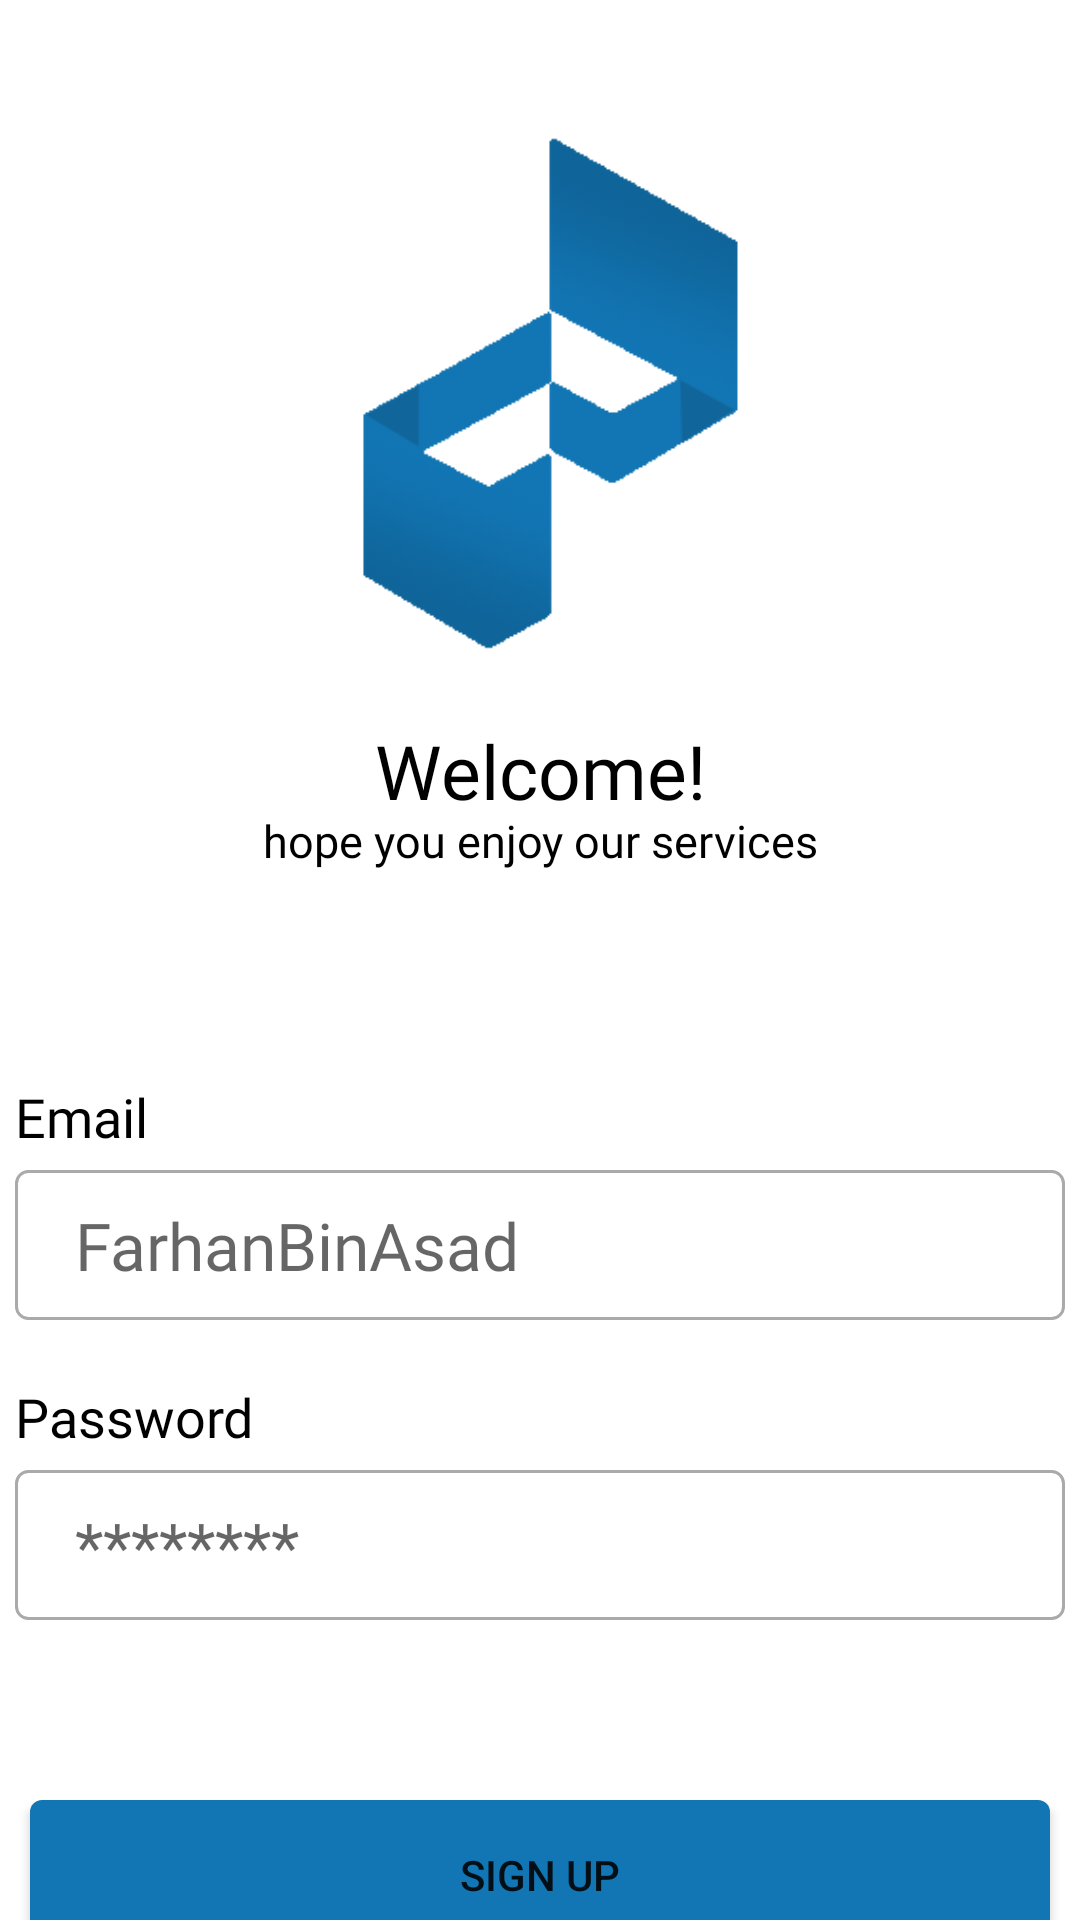

Reconstruct the res/layout file that produces this screen, plus the resources it refers to.
<!-- AndroidManifest.xml: application theme Theme.NoteSpark -->
<!-- res/layout/activity_registration.xml -->
<?xml version="1.0" encoding="utf-8"?>
<androidx.constraintlayout.widget.ConstraintLayout xmlns:android="http://schemas.android.com/apk/res/android"
    xmlns:app="http://schemas.android.com/apk/res-auto"
    xmlns:tools="http://schemas.android.com/tools"
    android:layout_width="match_parent"
    android:layout_height="match_parent"
    android:background="@color/white"
    tools:context=".Registration">

    <ImageView
        android:id="@+id/imageView3"
        android:layout_width="200dp"
        android:layout_height="200dp"
        android:layout_marginTop="40dp"
        app:layout_constraintEnd_toEndOf="parent"
        app:layout_constraintStart_toStartOf="parent"
        app:layout_constraintTop_toTopOf="parent"
        app:srcCompat="@drawable/notesparklogo" />

    <TextView
        android:id="@+id/textView8"
        android:layout_width="150dp"
        android:layout_height="30dp"
        android:fontFamily="@font/robotocondensedbold"
        android:gravity="center"
        android:text="Welcome!"
        android:textColor="@color/black"
        android:textSize="25dp"
        app:layout_constraintEnd_toEndOf="@+id/imageView3"
        app:layout_constraintStart_toStartOf="@+id/imageView3"
        app:layout_constraintTop_toBottomOf="@+id/imageView3" />

    <TextView
        android:id="@+id/textView9"
        android:layout_width="190dp"
        android:layout_height="20dp"
        android:fontFamily="@font/robotocondensedregular"
        android:gravity="center"
        android:text="hope you enjoy our services"
        android:textColor="@color/black"
        android:textSize="15dp"
        app:layout_constraintEnd_toEndOf="@+id/textView8"
        app:layout_constraintStart_toStartOf="@+id/textView8"
        app:layout_constraintTop_toBottomOf="@+id/textView8" />


    <TextView
        android:id="@+id/textView2"
        android:layout_width="100dp"
        android:layout_height="30dp"
        android:fontFamily="@font/robotocondensedbold"
        android:text="Email"
        android:textColor="@color/black"
        android:textSize="18dp"
        app:layout_constraintBottom_toTopOf="@+id/editTextUPEmailAddress"
        app:layout_constraintStart_toStartOf="@+id/editTextUPEmailAddress" />

    <TextView
        android:id="@+id/textView3"
        android:layout_width="100dp"
        android:layout_height="30dp"
        android:fontFamily="@font/robotocondensedbold"
        android:text="Password"

        android:textColor="@color/black"
        android:textSize="18dp"
        app:layout_constraintBottom_toTopOf="@+id/editTextUPPassword"
        app:layout_constraintStart_toStartOf="@+id/editTextUPPassword" />

    <TextView
        android:id="@+id/textView7"
        android:layout_width="wrap_content"
        android:layout_height="wrap_content"
        android:text="Need an account?"
        app:layout_constraintEnd_toEndOf="@+id/signUpButton"
        app:layout_constraintStart_toStartOf="@+id/signUpButton"
        app:layout_constraintTop_toBottomOf="@+id/signUpButton" />

    <TextView
        android:id="@+id/textViewSignUp"
        android:layout_width="wrap_content"
        android:layout_height="wrap_content"
        android:text="signIn"
        app:layout_constraintEnd_toEndOf="@+id/textView7"
        app:layout_constraintStart_toStartOf="@+id/textView7"
        app:layout_constraintTop_toBottomOf="@+id/textView7" />

    <EditText
        android:id="@+id/editTextUPEmailAddress"
        android:layout_width="350dp"
        android:layout_height="50dp"
        android:background="@drawable/custominput"
        android:ems="10"
        android:fontFamily="@font/robotocondensedregular"
        android:hint="FarhanBinAsad"
        android:inputType="textEmailAddress"
        android:paddingStart="20dp"
        android:textSize="22dp"
        android:layout_marginTop="100dp"
        app:layout_constraintEnd_toEndOf="parent"
        app:layout_constraintHorizontal_bias="0.508"
        app:layout_constraintStart_toStartOf="parent"
        app:layout_constraintTop_toBottomOf="@+id/textView9" />

    <EditText
        android:id="@+id/editTextUPPassword"
        android:layout_width="350dp"
        android:layout_height="50dp"
        android:background="@drawable/custominput"
        android:ems="10"
        android:fontFamily="@font/robotocondensedregular"
        android:hint="********"
        android:inputType="textPassword"
        android:paddingStart="20dp"
        android:textSize="22dp"
        android:layout_marginTop="50dp"
        app:layout_constraintEnd_toEndOf="parent"
        app:layout_constraintStart_toStartOf="parent"
        app:layout_constraintTop_toBottomOf="@+id/editTextUPEmailAddress" />

    <Button
        android:id="@+id/signUpButton"
        android:layout_width="340dp"
        android:layout_height="50dp"
        android:background="@drawable/button_background"
        android:text="sign UP"
        android:layout_marginTop="60dp"
        app:layout_constraintEnd_toEndOf="parent"
        app:layout_constraintHorizontal_bias="0.492"
        app:layout_constraintStart_toStartOf="parent"
        app:layout_constraintTop_toBottomOf="@+id/editTextUPPassword" />
</androidx.constraintlayout.widget.ConstraintLayout>
<!-- resources referenced by this layout -->
<resources>
  <color name="black">#FF000000</color>
  <color name="white">#FFFFFF</color>
  <!-- drawable button_background (drawable) -->
  <?xml version="1.0" encoding="utf-8"?>
  <selector xmlns:android="http://schemas.android.com/apk/res/android">
      <item android:state_pressed="true">
          <shape android:shape="rectangle">
              <solid android:color="#10659a" />
              <corners android:radius="4dp" />
          </shape>
      </item>
      <item android:state_focused="true">
          <shape android:shape="rectangle">
              <solid android:color="#10659a" />
              <corners android:radius="4dp" />
          </shape>
      </item>
      <item>
          <shape android:shape="rectangle">
              <solid android:color="#1275b4" />
              <corners android:radius="4dp" />
          </shape>
      </item>
  </selector>
  <!-- drawable custominput (drawable) -->
  <?xml version="1.0" encoding="utf-8"?>
  <selector xmlns:android="http://schemas.android.com/apk/res/android">
  
      <item android:state_enabled="true" android:state_focused="true">
          <shape android:shape="rectangle">
              <solid android:color="@android:color/white"/>
              <corners android:radius="4dp" />
              <stroke android:color="#1A0B78" android:width="1dp"/>
          </shape>
      </item>
  
      <item android:state_enabled="true">
          <shape android:shape="rectangle">
              <solid android:color="@android:color/white"/>
              <corners android:radius="4dp" />
              <stroke android:color="@android:color/darker_gray" android:width="1dp"/>
          </shape>
      </item>
  </selector>
  <!-- drawable notesparklogo: png bitmap (drawable-xhdpi, 19490 bytes) -->
  <style name="Theme.NoteSpark" parent="Theme.MaterialComponents.DayNight.DarkActionBar">
          
          <item name="colorPrimary">#4285F4</item>
          <item name="colorPrimaryVariant">#673AB7</item>
          <item name="colorOnPrimary">#FFFFFF</item>
          
          <item name="colorSecondary"> #EA4335</item>
          <item name="colorSecondaryVariant">#FBBC05</item>
          <item name="colorOnSecondary">#FFFFFF</item>
          
          <item name="android:statusBarColor">?attr/colorPrimaryVariant</item>
          
      </style>
</resources>
